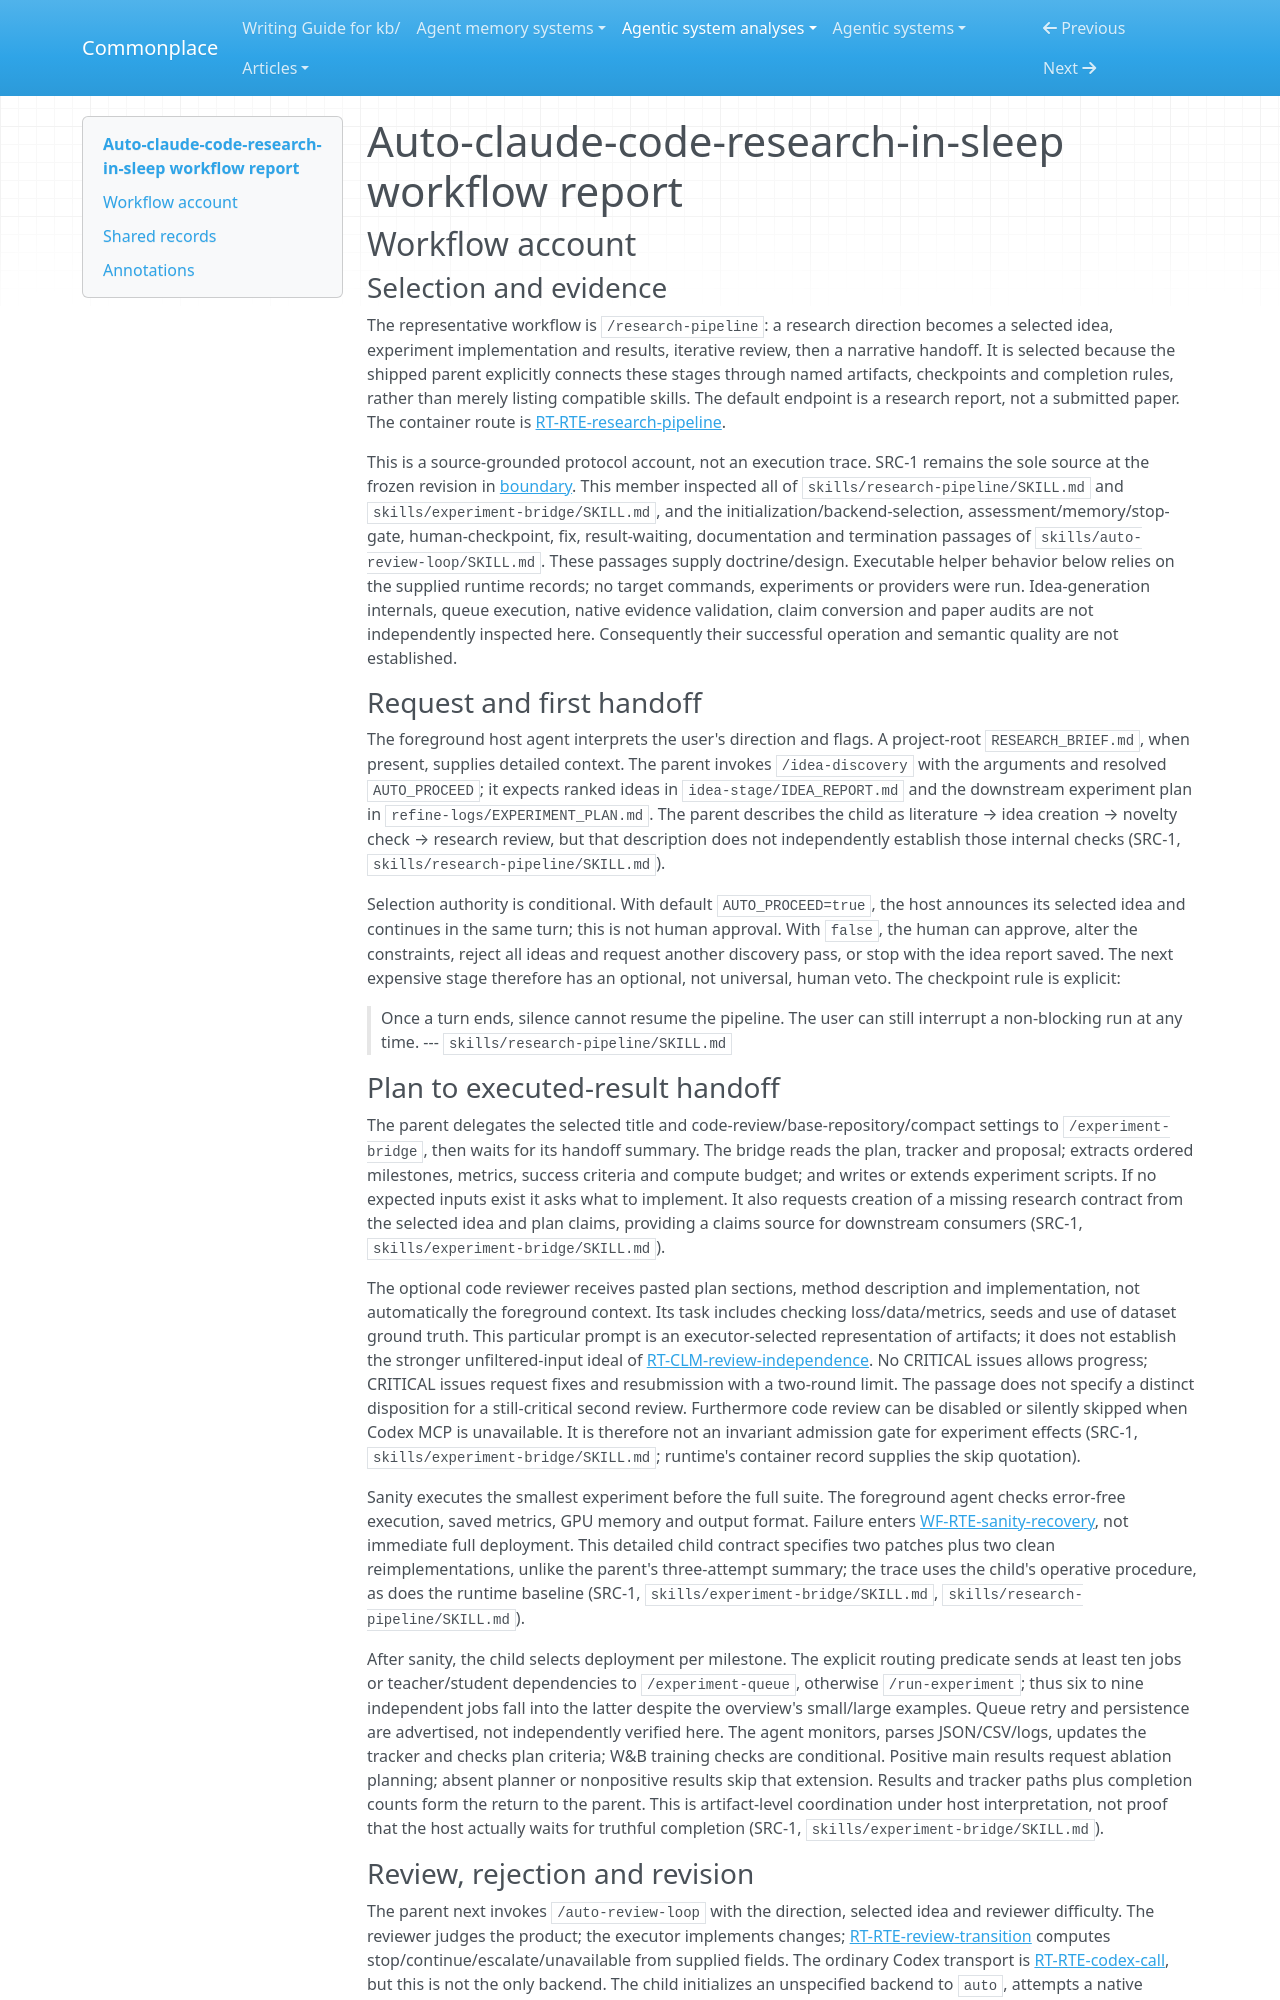

repository: zby/commonplace · page: agentic-system-analyses/retained/wanshuiyin--auto-claude-code-research-in-sleep/workflow/index.html · generator: mkdocs

---
type: agentic-system-analyses/types/agentic-system-workflow-report.md
description: "Auto-claude-code-research-in-sleep workflow: research direction to experimental results, bounded review and narrative delivery, including sanity failure and resume paths."
run-id: AAS-2026-10-15-auto-claude-code-research-in-sleep-a8abf5f80cbb-01
reviewed-boundary: 26b95cfa0d8747078e9e43b42e20952709e561b8
---

# Auto-claude-code-research-in-sleep workflow report

## Workflow account

### Selection and evidence

The representative workflow is `/research-pipeline`: a research direction becomes a selected idea, experiment implementation and results, iterative review, then a narrative handoff. It is selected because the shipped parent explicitly connects these stages through named artifacts, checkpoints and completion rules, rather than merely listing compatible skills. The default endpoint is a research report, not a submitted paper. The container route is [RT-RTE-research-pipeline](runtime.md#rt-rte-research-pipeline).

This is a source-grounded protocol account, not an execution trace. SRC-1 remains the sole source at the frozen revision in [boundary](boundary.md). This member inspected all of `skills/research-pipeline/SKILL.md` and `skills/experiment-bridge/SKILL.md`, and the initialization/backend-selection, assessment/memory/stop-gate, human-checkpoint, fix, result-waiting, documentation and termination passages of `skills/auto-review-loop/SKILL.md`. These passages supply doctrine/design. Executable helper behavior below relies on the supplied runtime records; no target commands, experiments or providers were run. Idea-generation internals, queue execution, native evidence validation, claim conversion and paper audits are not independently inspected here. Consequently their successful operation and semantic quality are not established.

### Request and first handoff

The foreground host agent interprets the user's direction and flags. A project-root `RESEARCH_BRIEF.md`, when present, supplies detailed context. The parent invokes `/idea-discovery` with the arguments and resolved `AUTO_PROCEED`; it expects ranked ideas in `idea-stage/IDEA_REPORT.md` and the downstream experiment plan in `refine-logs/EXPERIMENT_PLAN.md`. The parent describes the child as literature → idea creation → novelty check → research review, but that description does not independently establish those internal checks (SRC-1, `skills/research-pipeline/SKILL.md`).

Selection authority is conditional. With default `AUTO_PROCEED=true`, the host announces its selected idea and continues in the same turn; this is not human approval. With `false`, the human can approve, alter the constraints, reject all ideas and request another discovery pass, or stop with the idea report saved. The next expensive stage therefore has an optional, not universal, human veto. The checkpoint rule is explicit:

> Once a turn ends, silence cannot resume the pipeline. The user can still
> interrupt a non-blocking run at any time.
> --- `skills/research-pipeline/SKILL.md`
